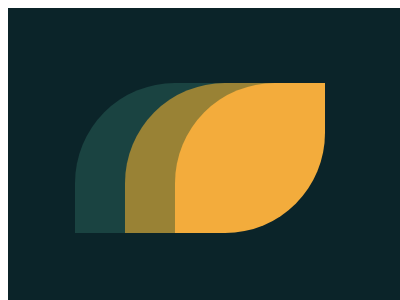

Write a web page that renders exactly this picture using CSS.

<container style="display: block; position: relative; width: 400px; height: 300px; overflow: hidden;">
    <div />
    <style>
        container {
            background: #0B2429;
        }
        div {
            margin: 75px 167px;
            width: 150px;
            aspect-ratio: 1/1;
            border-radius: 100px 0;
            background: #F3AC3C;
            box-shadow: -50px 0 #998235, -100px 0 #1A4341
        }
    </style>
</container>